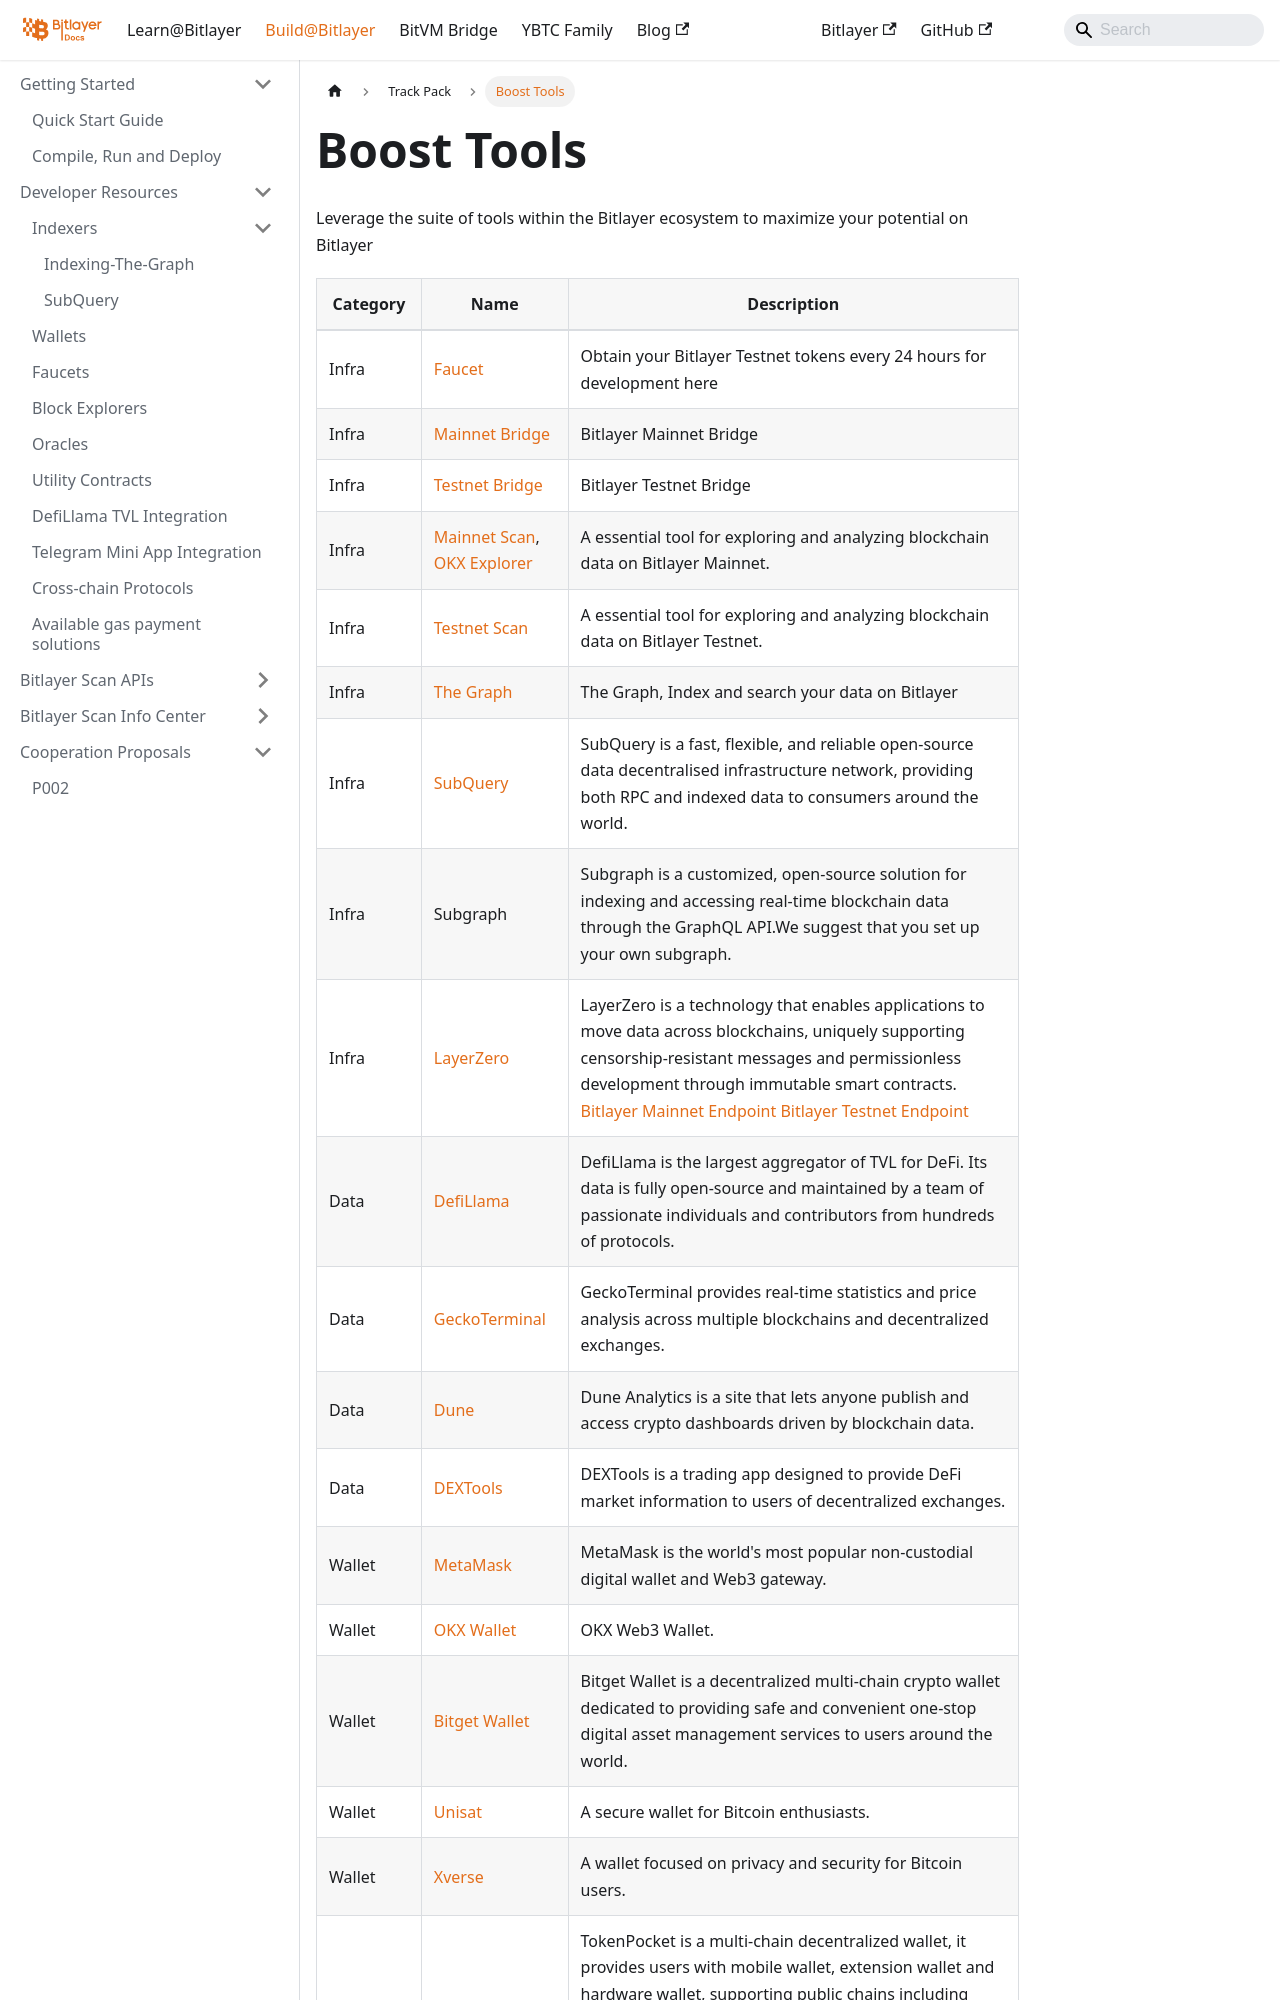

repository: bitlayer-org/bitlayer-org.github.io · page: docs/Build/TrackPack/BoostTools/index.html · generator: docusaurus

---
sidebar_position: 1
---


# Boost Tools

Leverage the suite of tools within the Bitlayer ecosystem to maximize your potential on Bitlayer

| Category   | Name | Description | 
|----------------|----------|----------|
|Infra  | [Faucet](https://www.bitlayer.org/faucet)    | Obtain your Bitlayer Testnet tokens every 24 hours for development here   |
|Infra| [Mainnet Bridge](https://www.bitlayer.org/bridge)    | Bitlayer Mainnet Bridge   |
|Infra| [Testnet Bridge](https://www.bitlayer.org/bridge/testnet)    | Bitlayer Testnet Bridge   |
|Infra|[Mainnet Scan](https://www.btrscan.com/),<br/>  [OKX Explorer](https://www.okx.com/zh-hans/web3/explorer/bitlayer)  | A essential tool for exploring and analyzing blockchain data on Bitlayer Mainnet.    | 
|Infra| [Testnet Scan](https://testnet.btrscan.com/)    | A essential tool for exploring and analyzing blockchain data on Bitlayer Testnet.   | 
|Infra| [The Graph](../DeveloperResources/Indexers/TheGraph.md)    |The Graph, Index and search your data on Bitlayer   | 
|Infra| [SubQuery](../DeveloperResources/Indexers/./SubQuery.md)    |SubQuery is a fast, flexible, and reliable open-source data decentralised infrastructure network, providing both RPC and indexed data to consumers around the world.   | 
|Infra| Subgraph    |  Subgraph is a customized, open-source solution for indexing and accessing real-time blockchain data through the GraphQL API.We suggest that you set up your own subgraph.| 
|Infra| [LayerZero](https://layerzero.network/)    |  LayerZero is a technology that enables applications to move data across blockchains, uniquely supporting censorship-resistant messages and permissionless development through immutable smart contracts. [Bitlayer Mainnet Endpoint](https://docs.layerzero.network/v2/developers/evm/technical-reference/deployed-contracts#bitlayer) [Bitlayer Testnet Endpoint](https://docs.layerzero.network/v2/developers/evm/technical-reference/deployed-contracts#bitlayer-testnet) | 
|Data|[DefiLlama](https://defillama.com/chain/Bitlayer)|DefiLlama is the largest aggregator of TVL for DeFi. Its data is fully open-source and maintained by a team of passionate individuals and contributors from hundreds of protocols.|
|Data|[GeckoTerminal](https://www.geckoterminal.com/)|GeckoTerminal provides real-time statistics and price analysis across multiple blockchains and decentralized exchanges. |
|Data|[Dune](https://dune.com/discover/content/trending)|Dune Analytics is a site that lets anyone publish and access crypto dashboards driven by blockchain data. |
|Data|[DEXTools](https://www.dextools.io/app/en/bitlayer/hot-pairs)|DEXTools is a trading app designed to provide DeFi market information to users of decentralized exchanges.|
|Wallet|[MetaMask](https://metamask.io/)|MetaMask is the world's most popular non-custodial digital wallet and Web3 gateway.|
|Wallet|[OKX Wallet](https://www.okx.com/web3)|OKX Web3 Wallet.|
|Wallet|[Bitget Wallet](https://web3.bitget.com/)|Bitget Wallet is a dec
